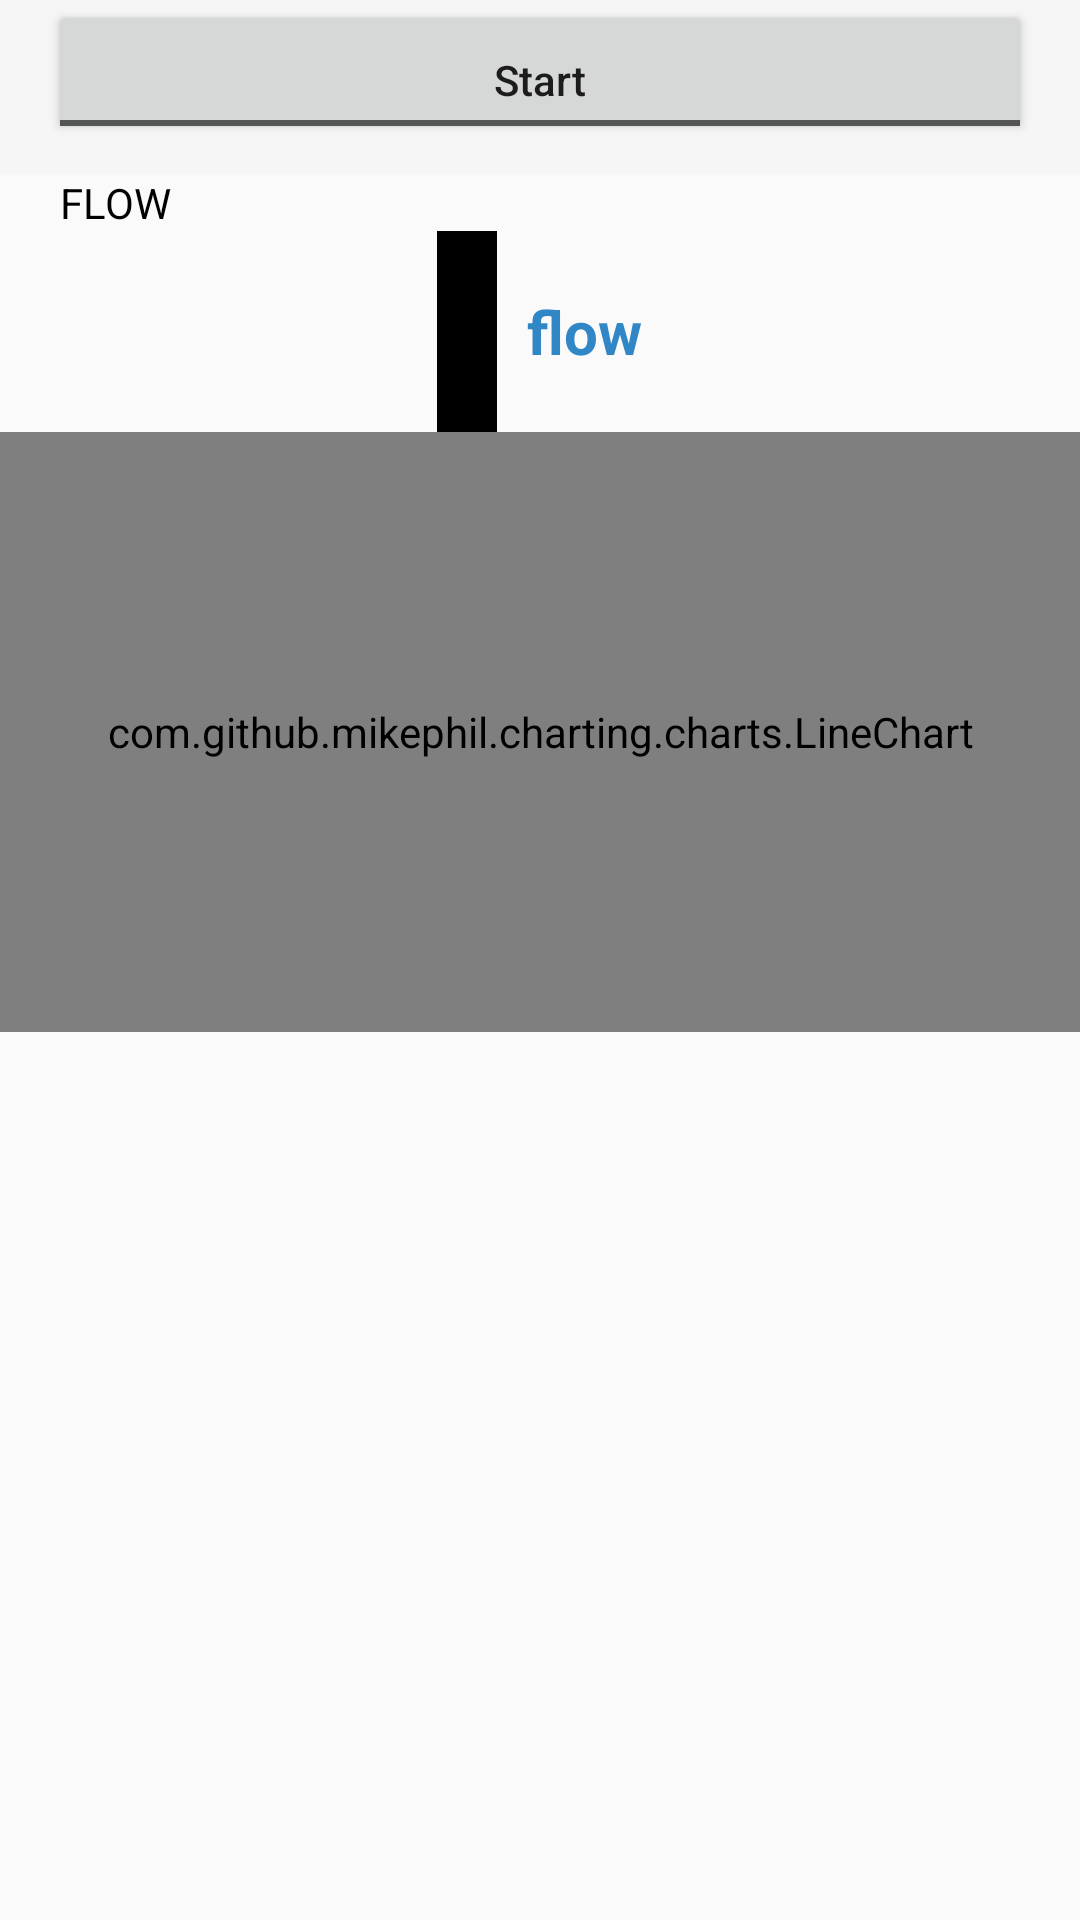

Android layout source for this screen:
<!-- AndroidManifest.xml: application theme AppTheme -->
<!-- res/layout/fragment_flow.xml -->
<?xml version="1.0" encoding="utf-8"?>


<LinearLayout
    xmlns:android="http://schemas.android.com/apk/res/android"
    android:layout_width="match_parent"
    android:layout_height="match_parent"
    android:orientation="vertical">
        <LinearLayout
        android:layout_width="match_parent"
        android:layout_height="wrap_content"
        android:orientation="vertical"
        android:background="#F6F6F6"
        android:paddingLeft="@dimen/activity_horizontal_margin"
        android:paddingRight="@dimen/activity_horizontal_margin"
       >



            <ToggleButton
                android:id="@+id/toggleNotifyFlow"
                android:layout_width="match_parent"
                android:layout_height="wrap_content"
                android:textOff="@string/str_notifyOff"
                android:textOn="@string/str_notifyOn"
                android:paddingBottom="5dp"
                android:textAllCaps="false"/>

            <Space
                android:layout_width="wrap_content"
                android:layout_height="10dp" />


    </LinearLayout>


    <LinearLayout
        android:layout_width="match_parent"
        android:layout_height="match_parent"
        android:orientation="vertical"
        android:weightSum="1">


        <LinearLayout
            android:layout_width="match_parent"
            android:layout_height="match_parent"
            android:layout_weight="0.5"
            android:orientation="vertical"
            android:weightSum="1">

            <LinearLayout
                android:layout_width="match_parent"
                android:layout_height="match_parent"
                android:orientation="vertical"
                android:layout_weight="0.7">

               <TextView
                   android:layout_width="match_parent"
                   android:layout_height="wrap_content"
                   android:gravity="center_vertical"
                   android:layout_marginLeft="20dp"
                   android:autoSizeTextType="uniform"
                   android:textColor="#000000"
                   android:text="@string/flow" />
                <LinearLayout
                    android:layout_width="match_parent"
                    android:layout_height="match_parent"
                    android:orientation="horizontal"
                    android:gravity="center"
                    android:weightSum="1">

                    <LinearLayout
                        android:layout_width="wrap_content"
                        android:layout_height="match_parent"
                        android:background="#000000">

                        <TextView
                            android:id="@+id/tvPress"
                            android:layout_width="match_parent"
                            android:layout_height="match_parent"
                            android:layout_marginLeft="10dp"
                            android:layout_marginRight="10dp"
                            android:textSize="20sp"
                            android:gravity="center"
                            android:text=""
                            android:textColor="#3186c6" />

                    </LinearLayout>

                    <LinearLayout
                        android:layout_width="wrap_content"
                        android:layout_height="match_parent"
                        android:layout_marginLeft="5dp"
                      >
                        <TextView
                            android:layout_width="match_parent"
                            android:layout_height="match_parent"
                            android:gravity="center_vertical"
                            android:textSize="20sp"
                            android:textColor="#3186c6"
                            android:text=" flow"
                            android:textStyle="bold"
                            />
                    </LinearLayout>
                </LinearLayout>

            </LinearLayout>

            <com.github.mikephil.charting.charts.LineChart
                android:id="@+id/chart1"
                android:layout_width="match_parent"
                android:layout_height="match_parent"
                android:layout_weight="0.3"
                />

        </LinearLayout>

        <LinearLayout
            android:layout_width="match_parent"
            android:layout_height="10dp"
            >
        </LinearLayout>



        <LinearLayout
            android:layout_width="match_parent"
            android:layout_height="match_parent"
            android:layout_weight="0.5"
            android:orientation="vertical"
            android:weightSum="1">

        </LinearLayout>


</LinearLayout>

</LinearLayout>
<!-- resources referenced by this layout -->
<resources>
  <dimen name="activity_horizontal_margin">16dp</dimen>
  <string name="flow">FLOW</string>
  <string name="str_notifyOff">Start</string>
  <string name="str_notifyOn">Stop</string>
  <style name="AppTheme" parent="Theme.AppCompat.Light.DarkActionBar">
          
          <item name="colorPrimary">@color/colorPrimary</item>
          <item name="colorPrimaryDark">@color/colorPrimaryDark</item>
          <item name="colorAccent">@color/colorAccent</item>
      </style>
  <!-- not gathered from this repository: default colours our renderer supplied (Android Studio template values) -->
  <color name="colorPrimary">#FF6200EE</color>
  <color name="colorPrimaryDark">#FF3700B3</color>
  <color name="colorAccent">#FF03DAC5</color>
</resources>
